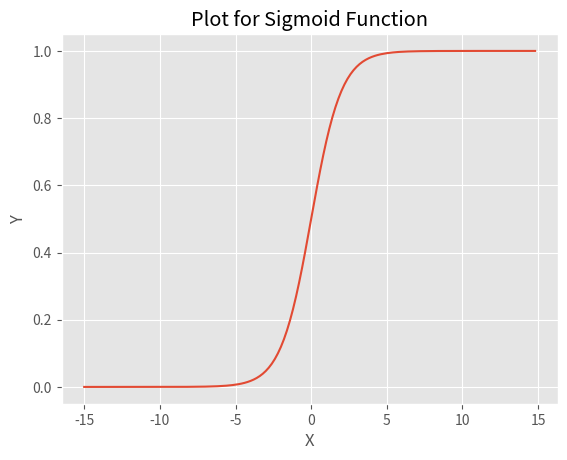

Here is the Python script that generated this plot:
import matplotlib.pyplot as plt
import math
from matplotlib import style
import numpy as np

style.use('ggplot')

"""
simple code for plotting the Sigmoid function
"""

def sigmoid(x):
    sig_data = []
    for data in x:
        value = 1 / (1 + math.exp(-data))
        sig_data.append(value)

    return sig_data


def plot_sigmoid(x, y):
    plt.plot(x, y)
    plt.xlabel('X')
    plt.ylabel('Y')
    plt.title('Plot for Sigmoid Function')
    plt.show()


if __name__ == '__main__':
    x = np.arange(-15, 15, 0.2, dtype=float)
    y = sigmoid(x)
    plot_sigmoid(x, y)




